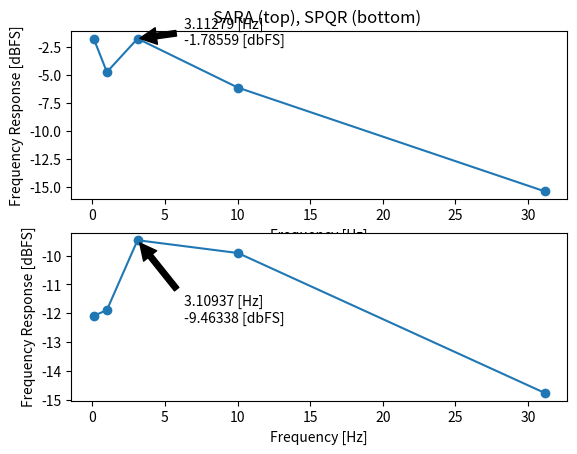

Python code for this plot:
#!/usr/bin/env python
__author__ = 'toopazo'

# Following tutorial at http://docs.obspy.org/tutorial/index.html

# 2) UTCDateTime
# from obspy.core import UTCDateTime
# time1 = UTCDateTime("2012-09-07T12:15:00")
# print(time1)
# print(time1.year)
# print(time1.julday)
# print(time1.timestamp)
# print(time1.weekday)
#
# time2 = UTCDateTime(2012, 1, 1)
# print(time2)
# print(time1 - time2)
# print(UTCDateTime())

# 3) Reading Seismograms
# from obspy.core import read
# #st = read('http://examples.obspy.org/RJOB_061005_072159.ehz.new')
# #st = read('seismonux/DATALOG/2015-09-23-1341-16S.R0023_001_SHZ')
# st1 = read('SPQRUSB/stream/2015-09-23T14-00-00-000Z_RST0000_0_ch4.MSEED')
# print(st1)
# print(len(st1))
# tr = st1[0]  # assign first and only trace to new variable
# print(tr)
# print(tr.stats)
# print(len(tr.data))
# print(tr.data)
# st1.plot()

# 4) Waveform Plotting Tutorial
# from obspy.core import read
# #singlechannel = read('http://examples.obspy.org/COP.BHZ.DK.2009.050')
# singlechannel = read('SPQRUSB/stream/2015-09-24T14-00-00-000Z_RST0000_0_ch4.MSEED')
# print(singlechannel)
# singlechannel.plot(outfile='singlechannel.png')
# #singlechannel.plot(type='dayplot')
#
# # threechannels = read('http://examples.obspy.org/COP.BHE.DK.2009.050')
# # threechannels += read('http://examples.obspy.org/COP.BHN.DK.2009.050')
# # threechannels += read('http://examples.obspy.org/COP.BHZ.DK.2009.050')
# threechannels = read('SPQRUSB/stream/2015-09-24T14-00-00-000Z_RST0000_0_ch4.MSEED')
# threechannels += read('SPQRUSB/stream/2015-09-24T14-00-00-000Z_RST0000_0_ch3.MSEED')
# threechannels += read('SPQRUSB/stream/2015-09-24T14-00-00-000Z_RST0000_0_ch2.MSEED')
# print(threechannels)
# threechannels.plot(outfile='threechannels.png')
# threechannels.plot(size=(800, 600))

# 6) Filtering Seismograms
# from obspy.core import read
# #st = read('http://examples.obspy.org/RJOB_061005_072159.ehz.new')
# #st = read('seismonux/DATALOG/2015-09-23-1341-16S.R0023_001_SHZ')
# st1 = read('SPQRUSB/stream/2015-09-23T14-00-00-000Z_RST0000_0_ch4.MSEED')
# print(st1)
# print(len(st1))
# tr = st1[0]  # assign first and only trace to new variable
# print(tr)
# print(tr.stats)
# print(len(tr.data))
# print(tr.data)
# st2 = st1.copy()
# st2.filter("lowpass", freq=7, corners=10)   # , zerophase=True
# st3 = st1
# st3 += st2
# print(st3)
# st3.plot()
# st3.plot(outfile='2015-09-23T14-00-00-000Z_RST0000_0_ch4_filtered.png')

# # 8) Merging Seismograms
# from obspy.core import read
# #st = read('http://examples.obspy.org/RJOB_061005_072159.ehz.new')
# #st = read('seismonux/DATALOG/2015-09-23-1341-16S.R0023_001_SHZ')
# st1 = read('SPQRUSB/stream/2015-09-24T14-00-00-000Z_RST0000_0_ch4.MSEED')
# tr1 = st1[0]  # assign first and only trace to new variable
# print(st1)
# #print(st1[0].stats)
# st1.plot(method='full')
# print("******************************")
#
# st2 = read('SPQRUSB/stream/2015-09-24T15-00-00-000Z_RST0000_0_ch4.MSEED')
# tr2 = st2[0]  # assign first and only trace to new variable
# print(st2)
# #print(st2[0].stats)
# st2.plot(method='full')
# print("******************************")
#
# st3 = st1
# st3 += st2
# print(st3)
# #print(st3[0].stats)
# #print(st3[1].stats)
# st3.plot(method='full')
# print("******************************")
#
# st3.merge()
# print(st3)
# #print(st3[0].stats)
# #print(st3[1].stats)
# st3.plot(method='full')
# st3.plot(outfile='2015-09-24T14-00-00-000Z_RST0000_0_ch4_merged.png')
# print("******************************")
#
# # Slicing Seismigrams
# from obspy.core import UTCDateTime
# dt1 = UTCDateTime("2015-09-24T14:00:00")
# dt2 = UTCDateTime("2015-09-24T15:00:00")
# st1 = st3.slice(dt1, dt2)
# st2 = st3.slice(dt2)
# print(st3)
# #print(st3[0].stats)
# #print(st3[1].stats)
# st1.plot(method='full')
# st2.plot(method='full')
# print("******************************")

# 11) Plotting Spectrograms
# from obspy.core import read
# #st = read("http://examples.obspy.org/RJOB_061005_072159.ehz.new")
# st = read('SPQRUSB/stream/2015-09-24T14-00-00-000Z_RST0000_0_ch4.MSEED')
# print(st)
# print(st[0])
# tr0_header = str(st[0])[:15]
# st.spectrogram(log=True, title=tr0_header + '    ' + str(st[0].stats.starttime),
#                outfile='2015-09-24T14-00-00-000Z_RST0000_0_ch4_spectrum.png')

# # 12) Trigger/Picker Tutorial
# from obspy.core import read
# #from obspy.signal.trigger import plotTrigger
# #from obspy.signal.trigger import classicSTALTA
# #from obspy.signal.trigger import pkBaer
# from obspy.signal.trigger import arPick
# from obspy.core import UTCDateTime
#
# #st = read("http://examples.obspy.org/ev0_6.a01.gse2")
# st = read('SPQRUSB/stream/2015-09-24T14-00-00-000Z_RST0000_0_ch4.MSEED')
# st += read('SPQRUSB/stream/2015-09-24T14-00-00-000Z_RST0000_0_ch3.MSEED')
# st += read('SPQRUSB/stream/2015-09-24T14-00-00-000Z_RST0000_0_ch2.MSEED')
# print(st)
#
# tr1 = st[0]
# #print(tr1.stats)
# df = tr1.stats.sampling_rate
# start_time = tr1.stats['starttime']
# #print(start_time)
# start_time = UTCDateTime(start_time)
# #print(start_time)
# #st.filter("lowpass", freq=7, corners=10)   # , zerophase=True
# tr1 = st[0]
# tr2 = st[1]
# tr3 = st[2]
#
# #p_pick, phase_info = pkBaer(tr1.data, df, 20, 60, 7.0, 12.0, 100, 100)
# #print(p_pick)
# #print(phase_info)
# #print(p_pick/phase_info)
# #st = st.slice(starttime=start_time, endtime=(start_time+15*60))
#
# p_pick, s_pick = arPick(tr1.data, tr2.data, tr3.data, df, 1.0, 20.0, 1.0, 0.1, 4.0, 1.0, 2, 8, 0.1, 0.2)
# print(p_pick)
# print(s_pick)
# p_pick = start_time + p_pick
# s_pick = start_time + s_pick
# print(p_pick)
# print(s_pick)
#
# st.plot()

import numpy as np
import matplotlib.pyplot as plt

norm_abs_rfft_dbfs_SPQR = np.array([-12.0911, -11.8841, -9.46338, -9.90769, -14.76602])
freq_SPQR = np.array([0.102033, 1.003523, 3.10937, 10.0245, 31.1570])
norm_abs_rfft_dbfs_SARA = np.array([-1.81394, -4.75732, -1.78559, -6.13828, -15.35612])
freq_SARA = np.array([0.101867, 0.99995, 3.11279, 10.0216, 31.1589])

fig, ax = plt.subplots(2, 1)

ax[0].plot(freq_SARA, norm_abs_rfft_dbfs_SARA, marker='o')
ax[0].set_title('SARA (top), SPQR (bottom) ')
ax[0].set_xlabel('Frequency [Hz]')
ax[0].set_ylabel('Frequency Response [dBFS]')
# Extra info (max Freq, dBFS,  etc)
y_axis = norm_abs_rfft_dbfs_SARA
x_axis = freq_SARA
y_axis_argmax = y_axis.argmax()
x_axis_max = y_axis.max()
print('y_axis_argmax = %s' % y_axis_argmax)
print('y_axis[%s] = %s' % (y_axis_argmax, y_axis[y_axis_argmax]))
print('x_axis_max() = %s' % x_axis_max)
arg_freqinfo = ' %s [Hz]\n %s [dbFS]' % (x_axis[y_axis_argmax], x_axis_max)
ax[0].annotate(arg_freqinfo, xy=(x_axis[y_axis_argmax]+0.003, x_axis_max),
               xytext=(x_axis[y_axis_argmax]+3, x_axis_max*1.3),
               arrowprops=dict(facecolor='black', shrink=0.05),
               )

ax[1].plot(freq_SPQR, norm_abs_rfft_dbfs_SPQR, marker='o')
ax[1].set_xlabel('Frequency [Hz]')
ax[1].set_ylabel('Frequency Response [dBFS]')
# Extra info (max Freq, dBFS,  etc)
y_axis = norm_abs_rfft_dbfs_SPQR
x_axis = freq_SPQR
y_axis_argmax = y_axis.argmax()
x_axis_max = y_axis.max()
print('y_axis_argmax = %s' % y_axis_argmax)
print('y_axis[%s] = %s' % (y_axis_argmax, y_axis[y_axis_argmax]))
print('x_axis_max() = %s' % x_axis_max)
arg_freqinfo = ' %s [Hz]\n %s [dbFS]' % (x_axis[y_axis_argmax], x_axis_max)
ax[1].annotate(arg_freqinfo, xy=(x_axis[y_axis_argmax]+0.003, x_axis_max),
               xytext=(x_axis[y_axis_argmax]+3, x_axis_max*1.3),
               arrowprops=dict(facecolor='black', shrink=0.05),
               )

plt.show()
